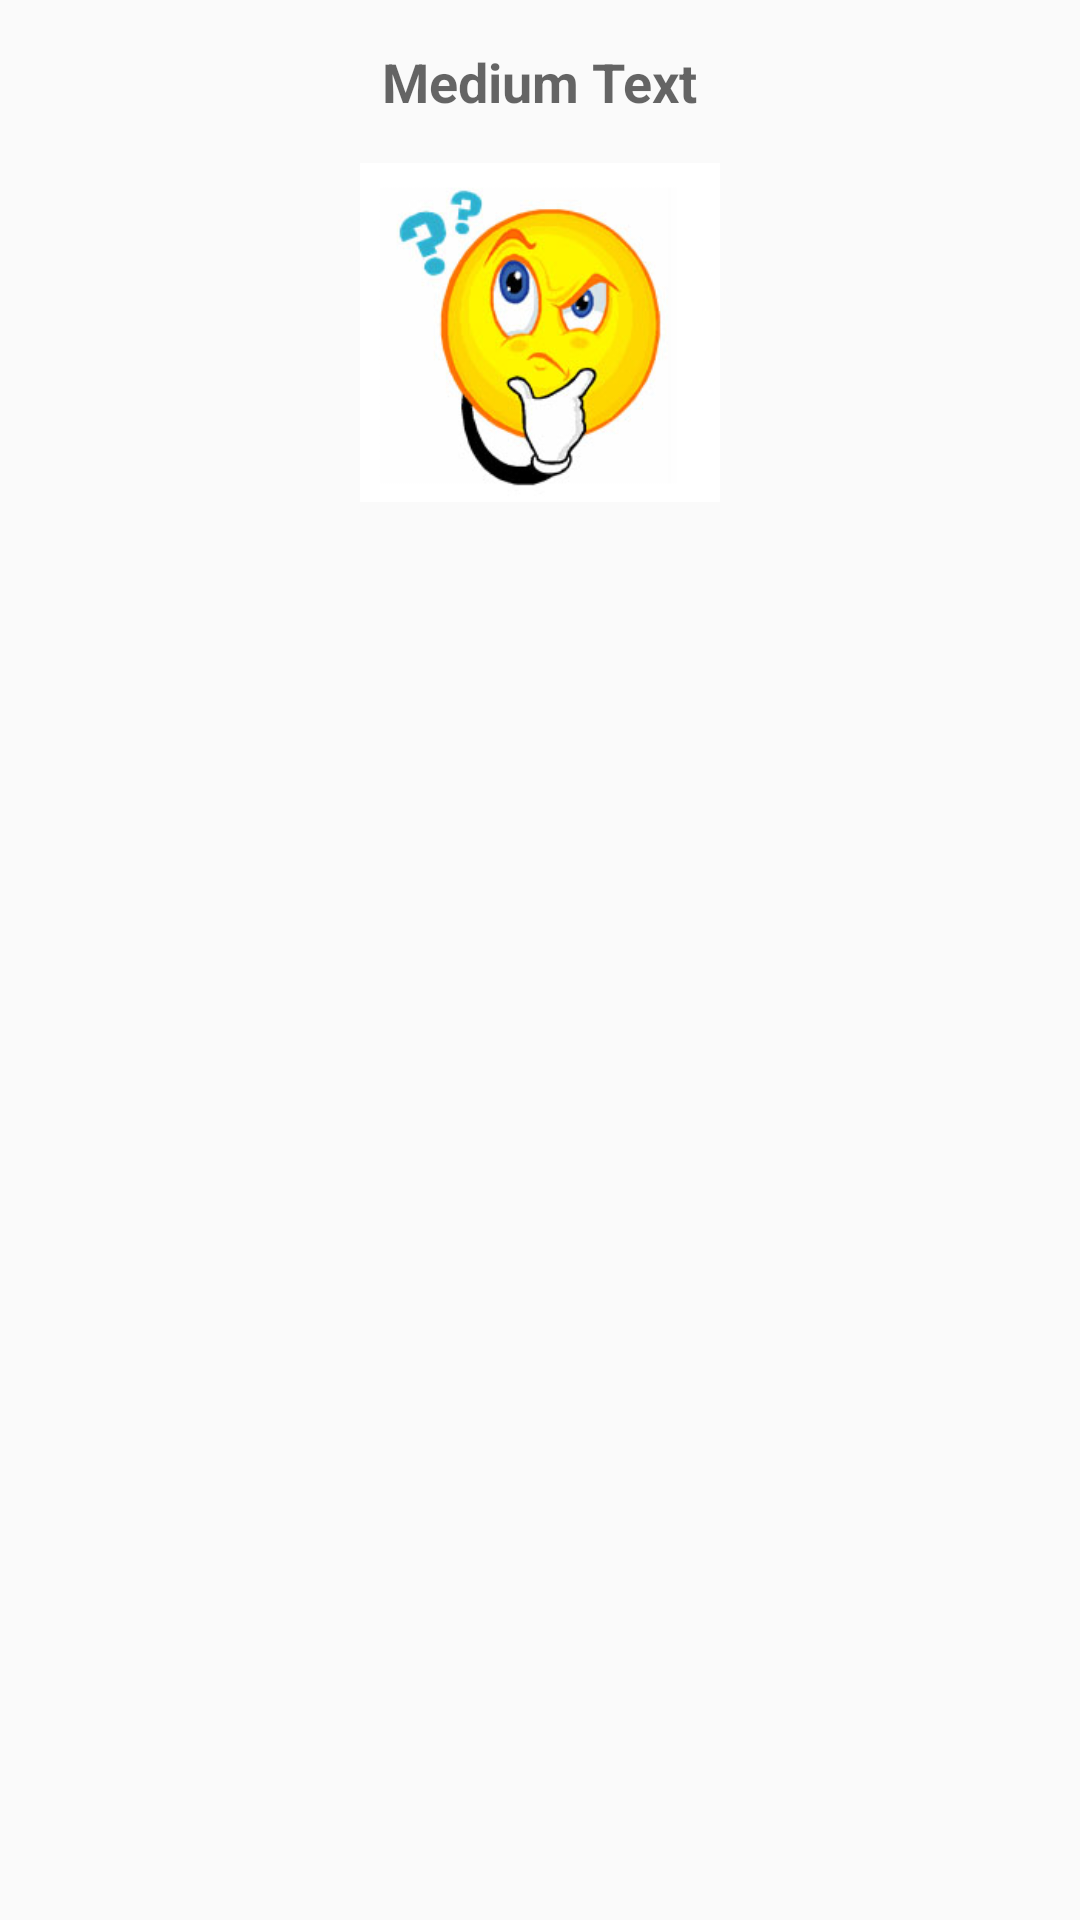

Write the Android layout XML for this screen, with the resource values it uses.
<!-- AndroidManifest.xml: application theme AppTheme -->
<!-- res/layout/activity_pitanje_vise_odaberi.xml -->
<?xml version="1.0" encoding="utf-8"?>
<LinearLayout
    xmlns:android="http://schemas.android.com/apk/res/android"
    android:orientation="vertical" android:layout_width="match_parent"
    android:layout_height="match_parent"
    android:descendantFocusability="blocksDescendants"
    android:focusable="false"
    android:focusableInTouchMode="false">


    <TextView
        android:layout_width="wrap_content"
        android:layout_height="wrap_content"
        android:textAppearance="?android:attr/textAppearanceMedium"
        android:text="Medium Text"
        android:id="@+id/txtViseodg"
        android:layout_gravity="center_horizontal"
        android:textStyle="bold"
        android:layout_margin="15dp" />

    <ListView
        android:id="@id/android:list"
        android:layout_width="match_parent"
        android:layout_height="wrap_content"
        android:divider="#FFFFFF"
        >

    </ListView>


    <ImageView
        android:layout_width="152dp"
        android:layout_height="113dp"
        android:src="@drawable/pitanje"
        android:layout_alignParentTop="true"
        android:layout_alignParentRight="true"
        android:layout_alignParentEnd="true"
        android:id="@+id/imageView2"
        android:layout_gravity="center_horizontal" />
</LinearLayout>
<!-- resources referenced by this layout -->
<resources>
  <!-- drawable pitanje: jpg bitmap (drawable, 36329 bytes) -->
  <style name="AppTheme" parent="Theme.AppCompat.Light.NoActionBar">
          <item name="colorPrimary">@color/colorPrimary</item>
          <item name="colorPrimaryDark">@color/colorPrimaryDark</item>
          <item name="colorAccent">@color/colorAccent</item>
  
      </style>
  <!-- not gathered from this repository: default colours our renderer supplied (Android Studio template values) -->
  <color name="colorPrimary">#FF6200EE</color>
  <color name="colorPrimaryDark">#FF3700B3</color>
  <color name="colorAccent">#FF03DAC5</color>
</resources>
